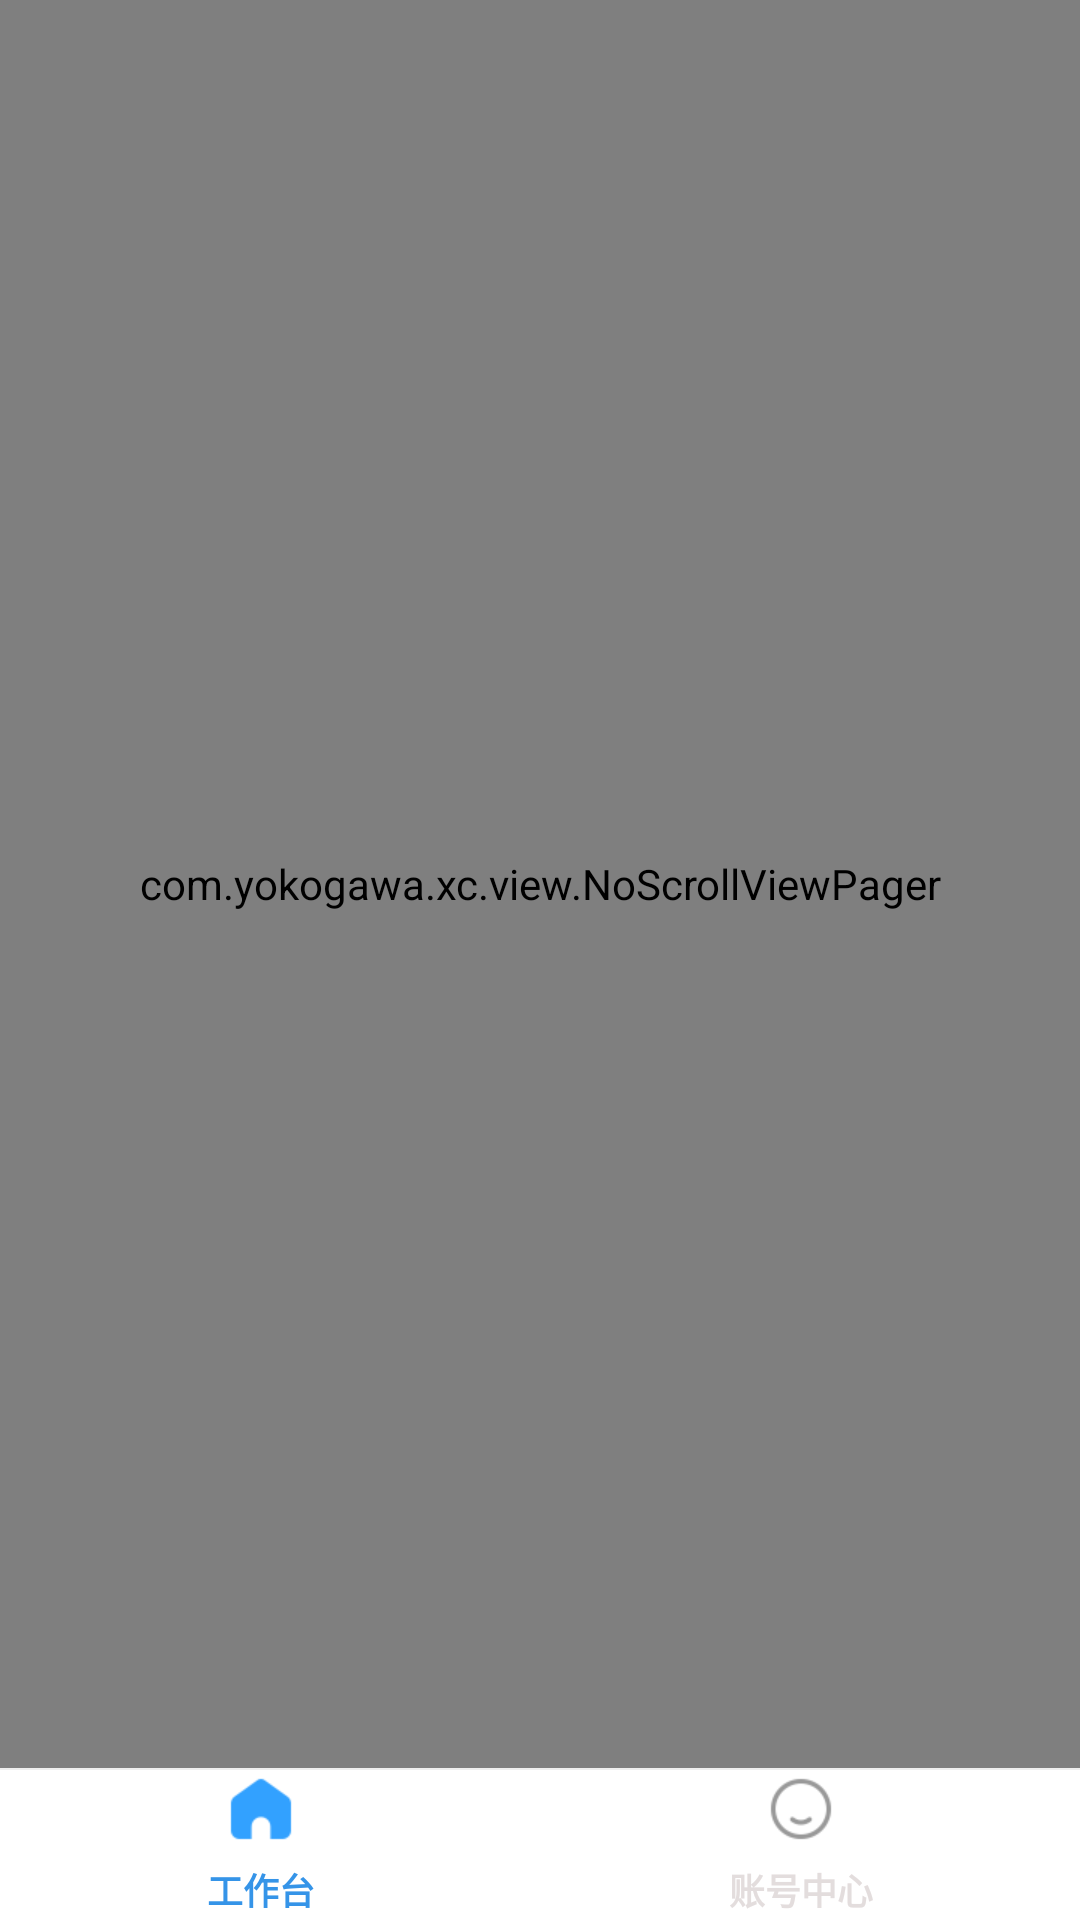

Android layout source for this screen:
<!-- AndroidManifest.xml: application theme Theme.TabMainProject -->
<!-- res/layout/main_page.xml -->
<?xml version="1.0" encoding="utf-8"?>
<RelativeLayout xmlns:android="http://schemas.android.com/apk/res/android"
    android:layout_width="match_parent"
    android:layout_height="match_parent">

    <TextView
        android:id="@+id/tv_code"
        android:layout_width="0dp"
        android:layout_height="0dp"/>

    <com.yokogawa.xc.view.NoScrollViewPager
        android:id="@+id/vp_view"
        android:layout_width="match_parent"
        android:layout_height="match_parent"
        android:layout_above="@+id/linear">

    </com.yokogawa.xc.view.NoScrollViewPager>

    
    <LinearLayout
        android:id="@+id/linear"
        android:layout_width="match_parent"
        android:layout_height="wrap_content"
        android:layout_alignParentBottom="true"
        android:orientation="vertical">

        <View
            android:layout_width="match_parent"
            android:layout_height="0.5dp"
            android:background="#efefef"></View>

        <RadioGroup
            android:id="@+id/bottomRg"
            android:layout_width="match_parent"
            android:layout_height="50dp"
            android:background="@color/white"
            android:gravity="center_vertical"
            android:orientation="horizontal">

            <RadioButton
                android:checked="true"
                android:id="@+id/rbMain"
                style="@style/rg_btn_style"
                android:drawableTop="@drawable/rb_two_btn_selector"
                android:text="工作台"
                android:textSize="12dp"
                android:textColor="@drawable/text_color_select" />

            <RadioButton
                android:checked="false"
                android:id="@+id/rbMine"
                style="@style/rg_btn_style"
                android:textSize="12dp"
                android:drawableTop="@drawable/rb_three_btn_selector"
                android:text="账号中心"
                android:textColor="@drawable/text_color_select" />
        </RadioGroup>
    </LinearLayout>
</RelativeLayout>
<!-- resources referenced by this layout -->
<resources>
  <color name="white">#FFFFFFFF</color>
  <!-- drawable rb_three_btn_selector (drawable) -->
  <?xml version="1.0" encoding="utf-8"?>
  <selector xmlns:android="http://schemas.android.com/apk/res/android">
  
      <item android:drawable="@mipmap/mine_pressed" android:state_checked="true"/>
      <item android:drawable="@mipmap/mine" android:state_enabled="false"/>
      <item android:drawable="@mipmap/mine"/>
  
  </selector>
  <!-- drawable rb_two_btn_selector (drawable) -->
  <?xml version="1.0" encoding="utf-8"?>
  <selector xmlns:android="http://schemas.android.com/apk/res/android">
  
      <item android:drawable="@mipmap/column_pressed" android:state_checked="true"/>
      <item android:drawable="@mipmap/column" android:state_enabled="false"/>
      <item android:drawable="@mipmap/column"/>
  
  </selector>
  <!-- drawable text_color_select (drawable) -->
  <?xml version="1.0" encoding="utf-8"?>
  <selector xmlns:android="http://schemas.android.com/apk/res/android">
      <item android:color="@color/main_3072F6" android:state_checked="true" />
      <item android:color="@color/main_9399A5" android:state_checkable="false" />
  </selector>
  <style name="rg_btn_style">
          <item name="android:button">@null</item>
          <item name="android:gravity">center</item>
          <item name="android:layout_weight">1</item>
          <item name="android:textSize">10sp</item>
          <item name="android:textColor">@drawable/tab_label_color</item>
          <item name="android:drawablePadding">6dip</item>
          <item name="android:layout_width">wrap_content</item>
          <item name="android:layout_height">wrap_content</item>
          <item name="android:scaleType">centerInside</item>
          <item name="android:textStyle">bold</item>
      </style>
  <style name="Theme.TabMainProject" parent="Theme.AppCompat.DayNight.DarkActionBar">
          
  
  
  
          
  
  
  
          <item name="windowNoTitle">true</item>
          
  
          
      </style>
  <color name="main_3072F6">#3594e8</color>
  <color name="main_9399A5">#E3DDDD</color>
  <!-- drawable tab_label_color (drawable) -->
  <?xml version="1.0" encoding="utf-8"?>
  <selector xmlns:android="http://schemas.android.com/apk/res/android">
      <item android:color="@android:color/white" android:state_checked="true"/>
      <item android:color="#8C8C8C" android:state_checked="false"/>
      <item android:color="#8C8C8C" android:state_pressed="false"/>
  </selector>
</resources>
